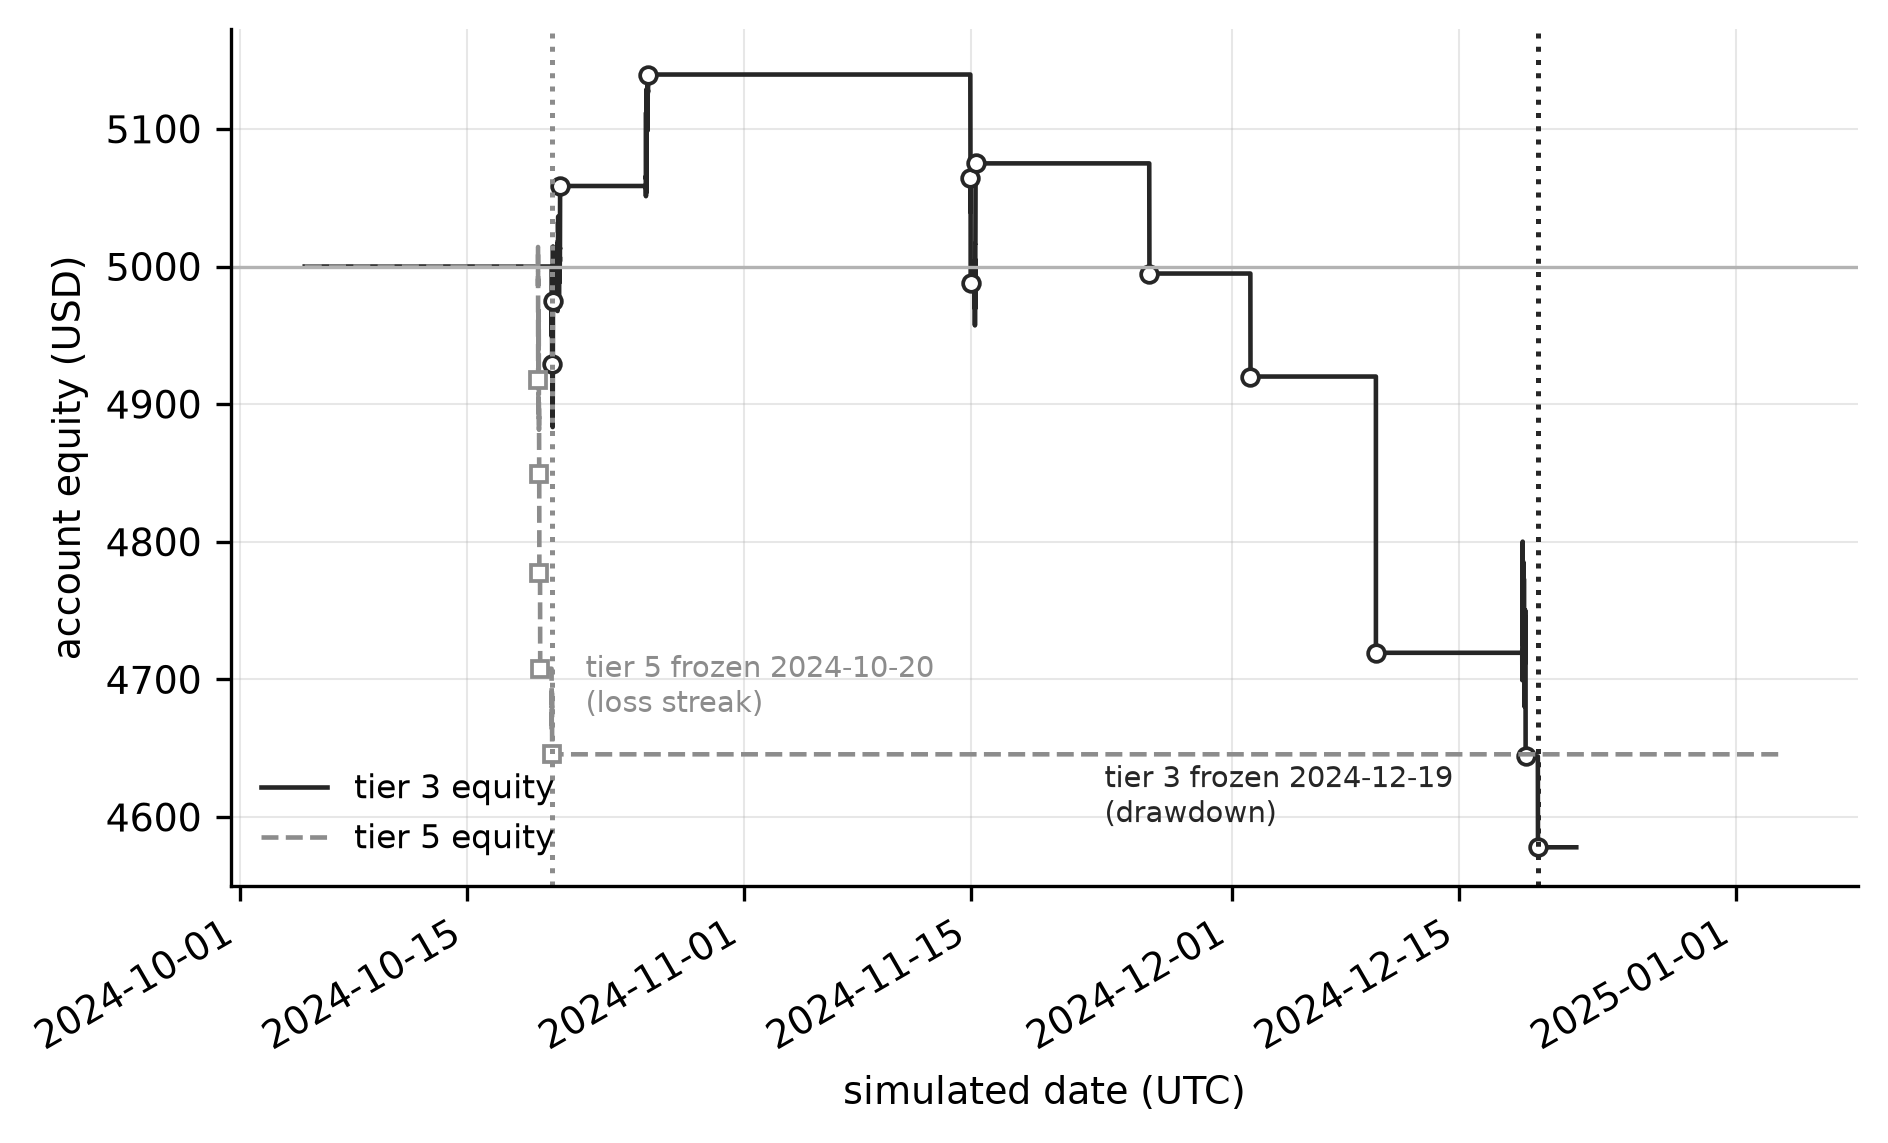

The file beside this chart, header and first rows:
run, ts_utc, equity_usd, peak_equity_usd
tier 3, 2024-10-05T00:15:00+00:00, 5000, 5000
tier 3, 2024-10-05T00:30:00+00:00, 5000, 5000
tier 3, 2024-10-05T00:45:00+00:00, 5000, 5000
tier 3, 2024-10-05T01:00:00+00:00, 5000, 5000
tier 3, 2024-10-05T01:15:00+00:00, 5000, 5000
tier 3, 2024-10-05T01:30:00+00:00, 5000, 5000
tier 3, 2024-10-05T01:45:00+00:00, 5000, 5000
tier 3, 2024-10-05T02:00:00+00:00, 5000, 5000
tier 3, 2024-10-05T02:15:00+00:00, 5000, 5000
tier 3, 2024-10-05T02:30:00+00:00, 5000, 5000
tier 3, 2024-10-05T02:45:00+00:00, 5000, 5000
tier 3, 2024-10-05T03:00:00+00:00, 5000, 5000
tier 3, 2024-10-05T03:15:00+00:00, 5000, 5000
tier 3, 2024-10-05T03:30:00+00:00, 5000, 5000
tier 3, 2024-10-05T03:45:00+00:00, 5000, 5000
tier 3, 2024-10-05T04:00:00+00:00, 5000, 5000
tier 3, 2024-10-05T04:15:00+00:00, 5000, 5000
tier 3, 2024-10-05T04:30:00+00:00, 5000, 5000
tier 3, 2024-10-05T04:45:00+00:00, 5000, 5000
tier 3, 2024-10-05T05:00:00+00:00, 5000, 5000
tier 3, 2024-10-05T05:15:00+00:00, 5000, 5000
tier 3, 2024-10-05T05:30:00+00:00, 5000, 5000
tier 3, 2024-10-05T05:45:00+00:00, 5000, 5000
tier 3, 2024-10-05T06:00:00+00:00, 5000, 5000
tier 3, 2024-10-05T06:15:00+00:00, 5000, 5000
tier 3, 2024-10-05T06:30:00+00:00, 5000, 5000
tier 3, 2024-10-05T06:45:00+00:00, 5000, 5000
tier 3, 2024-10-05T07:00:00+00:00, 5000, 5000
tier 3, 2024-10-05T07:15:00+00:00, 5000, 5000
tier 3, 2024-10-05T07:30:00+00:00, 5000, 5000
tier 3, 2024-10-05T07:45:00+00:00, 5000, 5000
tier 3, 2024-10-05T08:00:00+00:00, 5000, 5000
tier 3, 2024-10-05T08:15:00+00:00, 5000, 5000
tier 3, 2024-10-05T08:30:00+00:00, 5000, 5000
tier 3, 2024-10-05T08:45:00+00:00, 5000, 5000
tier 3, 2024-10-05T09:00:00+00:00, 5000, 5000
tier 3, 2024-10-05T09:15:00+00:00, 5000, 5000
tier 3, 2024-10-05T09:30:00+00:00, 5000, 5000
tier 3, 2024-10-05T09:45:00+00:00, 5000, 5000
tier 3, 2024-10-05T10:00:00+00:00, 5000, 5000
tier 3, 2024-10-05T10:15:00+00:00, 5000, 5000
tier 3, 2024-10-05T10:30:00+00:00, 5000, 5000
tier 3, 2024-10-05T10:45:00+00:00, 5000, 5000
tier 3, 2024-10-05T11:00:00+00:00, 5000, 5000
tier 3, 2024-10-05T11:15:00+00:00, 5000, 5000
tier 3, 2024-10-05T11:30:00+00:00, 5000, 5000
tier 3, 2024-10-05T11:45:00+00:00, 5000, 5000
tier 3, 2024-10-05T12:00:00+00:00, 5000, 5000
tier 3, 2024-10-05T12:15:00+00:00, 5000, 5000
tier 3, 2024-10-05T12:30:00+00:00, 5000, 5000
tier 3, 2024-10-05T12:45:00+00:00, 5000, 5000
tier 3, 2024-10-05T13:00:00+00:00, 5000, 5000
tier 3, 2024-10-05T13:15:00+00:00, 5000, 5000
tier 3, 2024-10-05T13:30:00+00:00, 5000, 5000
tier 3, 2024-10-05T13:45:00+00:00, 5000, 5000
tier 3, 2024-10-05T14:00:00+00:00, 5000, 5000
tier 3, 2024-10-05T14:15:00+00:00, 5000, 5000
tier 3, 2024-10-05T14:30:00+00:00, 5000, 5000
tier 3, 2024-10-05T14:45:00+00:00, 5000, 5000
tier 3, 2024-10-05T15:00:00+00:00, 5000, 5000
... 17,252 more rows
